Run: headless pygame with SDL's dummy video driver; simulated clock (each Clock.tick advances the game by its frame time, no real sleeping); random seed 0; keys injected as events and as key.get_pressed() state; mouse plan: one left click at the window centre at the start of phase 2, then a move to the lower-right quarter at the start of phase 3.
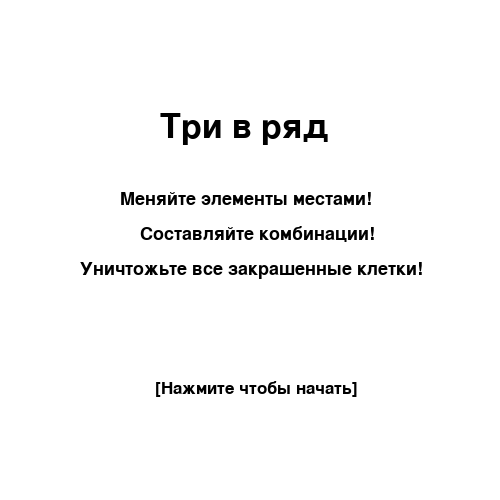
Frame 1 of 4 · flips 1–60 · no input
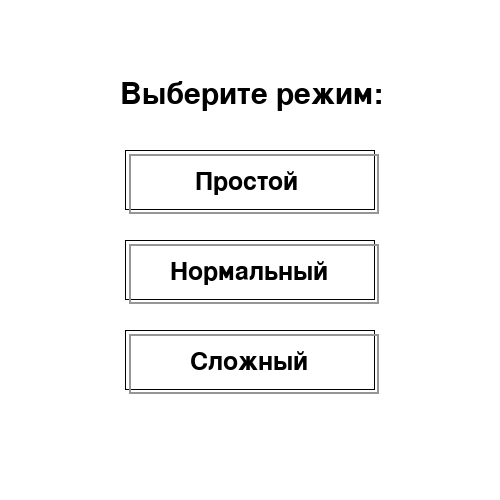
Frame 2 of 4 · flips 61–180 · clicked the window centre · tapped SPACE, RETURN · held RIGHT (→), D
Frame 3 of 4 · flips 181–300 · moved the mouse to the lower-right quarter · held DOWN (↓), S · screen unchanged from frame 2, image omitted
Frame 4 of 4 · flips 301–420 · held LEFT (←), A, UP (↑), W · screen unchanged from frame 3, image omitted

The pygame program that drew these frames:

import pygame
import random
THINGS = [None, (255, 192, 203), (255, 228, 181), (255, 127, 80), (175, 238, 238), (152, 251, 152)]


def join_int(l):   # функция join для типа int
    l = [str(i) for i in l]
    return ''.join(l)


class Board:
    def __init__(self, width, height):
        self.width = width
        self.height = height
        self.score = 0
        self.radius = 25
        self.deleted = False
        self.chosen = None
        self.moves = self.width * self.height // 2 + 5
        self.board = [[0] * width for _ in range(height)]
        self.filled_cells = [[True] * width for _ in range(height)]
        self.count_of_filled_cells = self.height * self.width
        for i in range(height):
            for j in range(width):
                self.board[i][j] = random.randint(1, 5)
        self.delete()
        while self.deleted:
            for i in range(height):
                for j in range(width):
                    if self.board[i][j] == 0:
                        self.board[i][j] = random.randint(1, 5)
                        self.deleted = False
            self.delete()
        self.filled_cells = [[True] * width for _ in range(height)]
        self.count_of_filled_cells = self.width * self.height
        self.left = 100
        self.top = 100
        self.score = 0
        self.cell_size = 60

    def set_view(self, left, top, cell_size, radius):   # настройка параметров доски
        self.left = left
        self.top = top
        self.cell_size = cell_size
        self.radius = radius

    def get_cell(self, mouse_pos):   # возвращает координаты клетки по которой нажал пользователь
        x = (mouse_pos[0] - self.left) // self.cell_size
        y = (mouse_pos[1] - self.top) // self.cell_size
        if 0 <= x < self.width and 0 <= y < self.height:
            return y, x
        return None

    def render(self):   # рисует игровое поле
        font = pygame.font.Font(None, 25)
        text = font.render('Ходов осталось: ' + str(self.moves), 1, (0, 0, 0))
        text_x = 10
        text_y = 10
        screen.blit(text, (text_x, text_y))
        text = font.render('Счёт:' + str(self.score), 1, (0, 0, 0))
        screen.blit(text, (10, 35))
        for i in range(self.height):
            for j in range(self.width):
                pygame.draw.rect(screen, pygame.Color('black'),
                                 (self.left + self.cell_size * i, self.top + self.cell_size * j,
                                  self.cell_size, self.cell_size), 1)
                if self.filled_cells[j][i]:
                    pygame.draw.rect(screen, (210, 210, 210),
                                     (self.left + self.cell_size * i + 1, self.top + self.cell_size * j + 1,
                                      self.cell_size - 2, self.cell_size - 2))
                if self.board[j][i] != 0:
                    pygame.draw.circle(screen, THINGS[self.board[j][i]],
                                       (self.left + self.cell_size * i + self.cell_size // 2,
                                        self.top + self.cell_size * j + self.cell_size // 2), self.radius)
                    pygame.draw.circle(screen, pygame.Color('black'),
                                       (self.left + self.cell_size * i + self.cell_size // 2,
                                        self.top + self.cell_size * j + self.cell_size // 2), self.radius + 1, 1)
                    if (j, i) == self.chosen:
                        pygame.draw.circle(screen, pygame.Color('black'),
                                           (self.left + self.cell_size * i + self.cell_size // 2,
                                            self.top + self.cell_size * j + self.cell_size // 2), 5)
                else:
                    pygame.draw.circle(screen, pygame.Color('white'),
                                       (self.left + self.cell_size * i + self.cell_size // 2,
                                        self.top + self.cell_size * j + self.cell_size // 2), 21)

    def update(self):   # обновляет доску заполняя все пустые клетки
        for i in range(self.height - 1, -1, -1):
            for j in range(self.width):
                if self.board[i][j] == 0:
                    self.fill(i, j)

    def on_click(self, mouse_pos):   # реагирует на нажатие на определенную клетку доски и меняет элементы местами
        cell = self.get_cell(mouse_pos)
        if cell is not None:
            global game, end
            if self.chosen is None:
                self.chosen = cell
            elif self.chosen == cell:
                self.chosen = None
            else:
                if ((cell[0] == self.chosen[0] + 1 or cell[0] == self.chosen[0] - 1) and cell[1] == self.chosen[1]) or\
                 (cell[0] == self.chosen[0] and (cell[1] == self.chosen[1] - 1 or cell[1] == self.chosen[1] + 1)):
                    self.board[cell[0]][cell[1]], self.board[self.chosen[0]][self.chosen[1]] =\
                     self.board[self.chosen[0]][self.chosen[1]], self.board[cell[0]][cell[1]]
                    self.chosen = None
                    self.moves -= 1
                    if self.moves == 0:
                        game = False
                        end = True

    def delete(self):   # находит и удаляет все комбинации трех и более подряд одинаковых элементов
        global game, end
        lines = [join_int(i) for i in self.board]
        columns = []
        for i in range(self.width):
            columns.append(join_int([j[i] for j in self.board]))
        for i in range(1, len(THINGS) + 1):
            for j in range(self.height):
                if str(i) * 3 in lines[j]:
                    self.board[j][lines[j].index(str(i) + str(i) + str(i))] = 0
                    self.board[j][lines[j].index(str(i) + str(i) + str(i)) + 1] = 0
                    self.board[j][lines[j].index(str(i) + str(i) + str(i)) + 2] = 0
                    self.score += 30
                    if self.filled_cells[j][lines[j].index(str(i) + str(i) + str(i))]:
                        self.filled_cells[j][lines[j].index(str(i) + str(i) + str(i))] = False
                        self.count_of_filled_cells -= 1
                    if self.filled_cells[j][lines[j].index(str(i) + str(i) + str(i)) + 1]:
                        self.filled_cells[j][lines[j].index(str(i) + str(i) + str(i)) + 1] = False
                        self.count_of_filled_cells -= 1
                    if self.filled_cells[j][lines[j].index(str(i) + str(i) + str(i)) + 2]:
                        self.filled_cells[j][lines[j].index(str(i) + str(i) + str(i)) + 2] = False
                        self.count_of_filled_cells -= 1
                    if str(i) * 4 in lines[j]:
                        self.board[j][lines[j].index(str(i) + str(i) + str(i)) + 3] = 0
                        self.score += 20
                        if self.filled_cells[j][lines[j].index(str(i) + str(i) + str(i)) + 3]:
                            self.filled_cells[j][lines[j].index(str(i) + str(i) + str(i)) + 3] = False
                            self.count_of_filled_cells -= 1
                        if str(i) * 5 in lines[j]:
                            self.score += 30
                            self.board[j][lines[j].index(str(i) + str(i) + str(i)) + 4] = 0
                            if self.filled_cells[j][lines[j].index(str(i) + str(i) + str(i)) + 4]:
                                self.filled_cells[j][lines[j].index(str(i) + str(i) + str(i)) + 4] = False
                                self.count_of_filled_cells -= 1
                    self.deleted = True
            for j in range(self.width):
                if str(i) * 3 in columns[j]:
                    self.board[columns[j].index(str(i) + str(i) + str(i))][j] = 0
                    self.board[columns[j].index(str(i) + str(i) + str(i)) + 1][j] = 0
                    self.board[columns[j].index(str(i) + str(i) + str(i)) + 2][j] = 0
                    self.score += 30
                    if self.filled_cells[columns[j].index(str(i) + str(i) + str(i))][j]:
                        self.filled_cells[columns[j].index(str(i) + str(i) + str(i))][j] = False
                        self.count_of_filled_cells -= 1
                    if self.filled_cells[columns[j].index(str(i) + str(i) + str(i)) + 1][j]:
                        self.filled_cells[columns[j].index(str(i) + str(i) + str(i)) + 1][j] = False
                        self.count_of_filled_cells -= 1
                    if self.filled_cells[columns[j].index(str(i) + str(i) + str(i)) + 2][j]:
                        self.filled_cells[columns[j].index(str(i) + str(i) + str(i)) + 2][j] = False
                        self.count_of_filled_cells -= 1
                    if str(i) * 4 in columns[j]:
                        self.score += 20
                        self.board[columns[j].index(str(i) + str(i) + str(i)) + 3][j] = 0
                        if self.filled_cells[columns[j].index(str(i) + str(i) + str(i)) + 3][j]:
                            self.filled_cells[columns[j].index(str(i) + str(i) + str(i)) + 3][j] = False
                            self.count_of_filled_cells -= 1
                        if str(i) * 5 in columns[j]:
                            self.score += 30
                            self.board[columns[j].index(str(i) + str(i) + str(i)) + 4][j] = 0
                            if self.filled_cells[columns[j].index(str(i) + str(i) + str(i)) + 4][j]:
                                self.filled_cells[columns[j].index(str(i) + str(i) + str(i)) + 4][j] = False
                                self.count_of_filled_cells -= 1
                    self.deleted = True
        if self.count_of_filled_cells == 0:
            end = True
            game = False

    def fill(self, x, y):   # заполняет указанную клетку
        global screen
        if x == 0:
            self.board[x][y] = random.randint(1, 5)
            self.render()
        else:
            pygame.init()
            if self.board[x - 1][y] == 0:
                self.fill(x - 1, y)
            center_x = self.left + self.cell_size * y + self.cell_size // 2
            center_y = self.top + self.cell_size * (x + 1) + self.cell_size // 2
            while center_y != self.top + self.cell_size * x + self.cell_size // 2:
                pygame.draw.circle(screen, pygame.Color('white'), (center_x, center_y), 20)
                pygame.draw.rect(screen, pygame.Color('black'),
                                 (self.left + self.cell_size * y, self.top + self.cell_size * x,
                                  self.cell_size, self.cell_size), 1)
                center_y -= 1
                pygame.draw.circle(screen, THINGS[self.board[x - 1][y]], (center_x, center_y), 20)
            self.board[x][y] = self.board[x - 1][y]
            self.board[x - 1][y] = 0


def draw_home_screen():   # Функция рисующая начальный экран
    font = pygame.font.Font(None, 50)
    text = font.render('Три в ряд', 1, (0, 0, 0))
    screen.blit(text, (160, 110))
    font = pygame.font.Font(None, 27)
    text = font.render('Меняйте элементы местами!', 1, (0, 0, 0))
    screen.blit(text, (120, 190))
    font = pygame.font.Font(None, 27)
    text = font.render('Составляйте комбинации!', 1, (0, 0, 0))
    screen.blit(text, (140, 225))
    font = pygame.font.Font(None, 27)
    text = font.render('Уничтожьте все закрашенные клетки!', 1, (0, 0, 0))
    screen.blit(text, (80, 260))
    font = pygame.font.Font(None, 25)
    text = font.render('[Нажмите чтобы начать]', 1, (0, 0, 0))
    screen.blit(text, (155, 380))


def draw_mode_screen():   # функция рисующая экран с выбором уровня сложности
    font = pygame.font.Font(None, 45)
    text = font.render('Выберите режим:', 1, (0, 0, 0))
    screen.blit(text, (120, 80))
    pygame.draw.rect(screen, (0, 0, 0), (125, 150, 250, 60), 1)
    pygame.draw.rect(screen, (150, 150, 150), (129, 154, 250, 60), 2)
    font = pygame.font.Font(None, 37)
    text = font.render('Простой', 1, (0, 0, 0))
    screen.blit(text, (195, 170))
    pygame.draw.rect(screen, (0, 0, 0), (125, 240, 250, 60), 1)
    pygame.draw.rect(screen, (150, 150, 150), (129, 244, 250, 60), 2)
    font = pygame.font.Font(None, 37)
    text = font.render('Нормальный', 1, (0, 0, 0))
    screen.blit(text, (170, 260))
    pygame.draw.rect(screen, (0, 0, 0), (125, 330, 250, 60), 1)
    pygame.draw.rect(screen, (150, 150, 150), (129, 334, 250, 60), 2)
    font = pygame.font.Font(None, 37)
    text = font.render('Сложный', 1, (0, 0, 0))
    screen.blit(text, (190, 350))


def draw_end_screen():   # функция рисующая экран окончания игры
    font = pygame.font.Font(None, 55)
    if board.count_of_filled_cells == 0:
        text = font.render('Победа!', 1, (0, 0, 0))
        screen.blit(text, (170, 120))
        font = pygame.font.Font(None, 45)
        text = font.render('Счёт: ' + str(board.score), 1, (0, 0, 0))
        screen.blit(text, (173, 200))
    else:
        text = font.render("Проигрыш!", 1, (0, 0, 0))
        screen.blit(text, (150, 120))
    font = pygame.font.Font(None, 25)
    text = font.render('[Нажмите чтобы вернуться на главный экран]', 1, (0, 0, 0))
    screen.blit(text, (70, 380))


pygame.init()
screen = pygame.display.set_mode((500, 500))
running = True
board = Board(5, 5)
home_screen = True
game = False
end = False
mode = False
screen.fill((255, 255, 255))
clock = pygame.time.Clock()
while running:
    if home_screen:
        screen.fill((255, 255, 255))
        draw_home_screen()
        for event in pygame.event.get():
            if event.type == pygame.QUIT:
                running = False
            if event.type == pygame.MOUSEBUTTONDOWN:
                mode = True
                home_screen = False
    if mode:
        screen.fill((255, 255, 255))
        draw_mode_screen()
        for event in pygame.event.get():
            if event.type == pygame.QUIT:
                running = False
            if event.type == pygame.MOUSEBUTTONDOWN:
                if 125 <= event.pos[0] <= 379 and 150 <= event.pos[1] <= 214:
                    board = Board(5, 5)
                    game = True
                    mode = False
                elif 125 <= event.pos[0] <= 379 and 240 <= event.pos[1] <= 304:
                    board = Board(7, 7)
                    board.set_view(75, 95, 50, 20)
                    game = True
                    mode = False
                elif 125 <= event.pos[0] <= 379 and 330 <= event.pos[1] <= 394:
                    board = Board(9, 9)
                    board.set_view(37, 60, 47, 18)
                    game = True
                    mode = False
    if game:
        board.delete()
        board.update()
        board.deleted = False
        for event in pygame.event.get():
            if event.type == pygame.QUIT:
                running = False
            if event.type == pygame.MOUSEBUTTONDOWN:
                if 320 <= event.pos[0] <= 494 and 10 <= event.pos[1] <= 54:
                    game = False
                    home_screen = True
                board.on_click(event.pos)
        screen.fill((255, 255, 255))
        board.render()
        pygame.draw.rect(screen, (0, 0, 0), (320, 10, 170, 40), 1)
        pygame.draw.rect(screen, (150, 150, 150), (324, 14, 170, 40), 1)
        font = pygame.font.Font(None, 30)
        text = font.render('На главную', 1, (0, 0, 0))
        screen.blit(text, (347, 22))
    if end:
        screen.fill((255, 255, 255))
        draw_end_screen()
        for event in pygame.event.get():
            if event.type == pygame.QUIT:
                running = False
            if event.type == pygame.MOUSEBUTTONDOWN:
                home_screen = True
                end = False
    pygame.display.flip()
